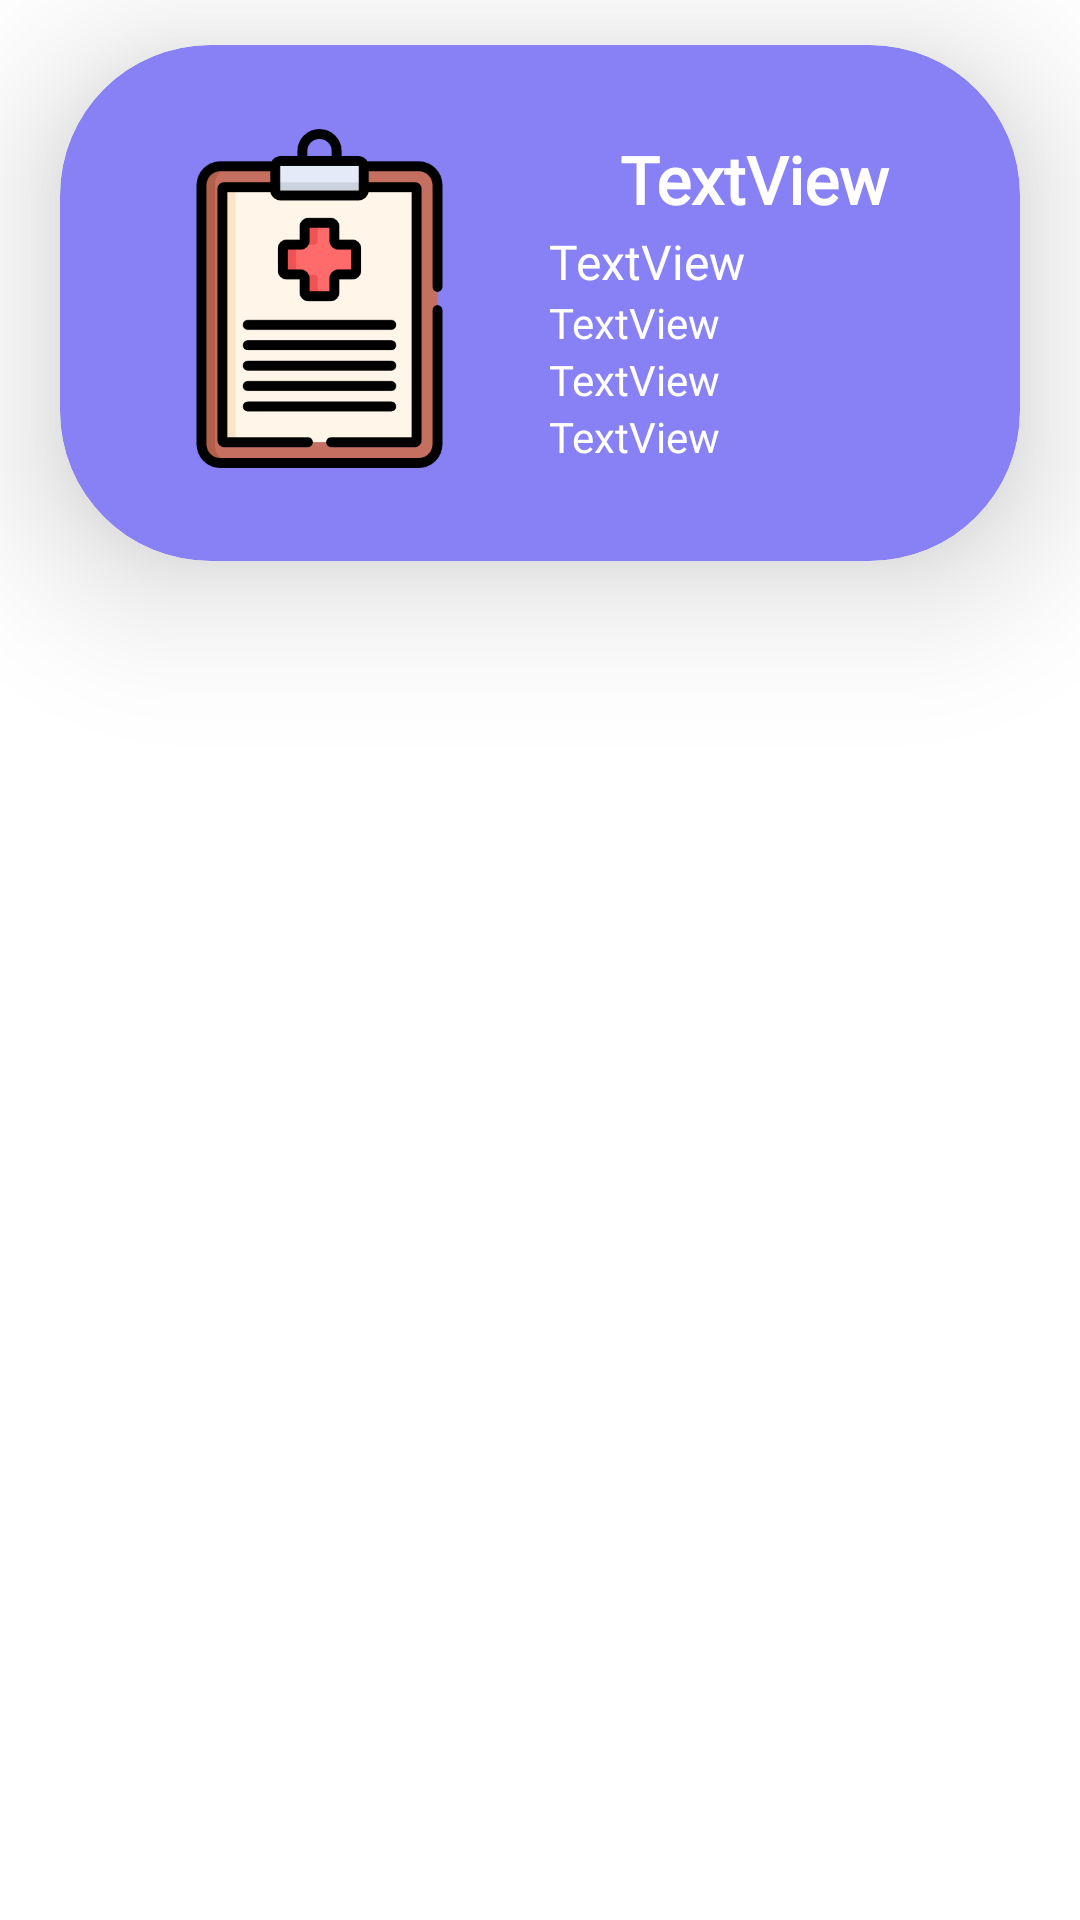

Write the Android layout XML for this screen, with the resource values it uses.
<!-- AndroidManifest.xml: application theme Theme.ProyectoClinicaVeterinaria -->
<!-- res/layout/listaitemhistorial.xml -->
<?xml version="1.0" encoding="utf-8"?>
<RelativeLayout android:layout_width="match_parent"
    android:layout_height="match_parent"
    xmlns:android="http://schemas.android.com/apk/res/android"
    xmlns:app="http://schemas.android.com/apk/res-auto">

    <androidx.cardview.widget.CardView
        android:id="@+id/cardView2"
        android:layout_width="372dp"
        android:layout_height="172dp"
        android:layout_marginLeft="20dp"
        android:layout_marginTop="15dp"
        android:layout_marginRight="20dp"
        android:backgroundTint="#8881F6"
        app:cardCornerRadius="50dp"
        app:cardElevation="30dp">

            <LinearLayout
                android:layout_width="match_parent"
                android:layout_height="wrap_content"
                android:orientation="horizontal">

                <ImageView
                    android:id="@+id/imageView2"
                    android:layout_width="113dp"
                    android:layout_height="129dp"
                    android:layout_marginTop="20dp"
                    android:layout_marginLeft="30dp"
                    app:srcCompat="@drawable/historial" />

                <LinearLayout
                    android:layout_width="match_parent"
                    android:layout_height="wrap_content"
                    android:layout_margin="10dp"
                    android:layout_weight="1"
                    android:orientation="vertical">

                    <TextView
                        android:id="@+id/tvenfermedadpadecida"
                        android:layout_width="match_parent"
                        android:layout_height="wrap_content"
                        android:layout_marginTop="20dp"
                        android:fontFamily="@font/baloo_bhai"
                        android:text="TextView"
                        android:textAlignment="center"
                        android:textColor="#FFF"
                        android:textSize="22sp"
                        android:textStyle="bold" />

                    <TextView
                        android:id="@+id/tvtratamiento"
                        android:layout_width="match_parent"
                        android:layout_height="wrap_content"
                        android:layout_marginLeft="10dp"
                        android:layout_marginTop="2dp"
                        android:fontFamily="@font/advent_pro_medium"
                        android:text="TextView"
                        android:textColor="#FFFFFF"
                        android:textSize="16sp" />

                    <TextView
                        android:id="@+id/tvfecha"
                        android:layout_width="match_parent"
                        android:layout_height="wrap_content"
                        android:layout_marginLeft="10dp"
                        android:fontFamily="@font/advent_pro_medium"
                        android:text="TextView"
                        android:textColor="#FFFFFF" />

                    <TextView
                        android:id="@+id/tvidmedicacion"
                        android:layout_width="match_parent"
                        android:layout_height="wrap_content"
                        android:layout_marginLeft="10dp"
                        android:fontFamily="@font/advent_pro_medium"
                        android:text="TextView"
                        android:textColor="#FFFFFF" />

                    <TextView
                        android:id="@+id/tvidmascotas"
                        android:layout_width="match_parent"
                        android:layout_height="wrap_content"
                        android:layout_marginLeft="10dp"
                        android:fontFamily="@font/advent_pro_medium"
                        android:text="TextView"
                        android:textColor="#FFFFFF" />

                </LinearLayout>

            </LinearLayout>
    </androidx.cardview.widget.CardView>
</RelativeLayout>
<!-- resources referenced by this layout -->
<resources>
  <!-- drawable historial: png bitmap (drawable-v24, 12744 bytes) -->
  <style name="Theme.ProyectoClinicaVeterinaria" parent="Theme.MaterialComponents.DayNight.NoActionBar">
          
          <item name="colorPrimary">@color/purple_500</item>
          <item name="colorPrimaryVariant">@color/purple_700</item>
          <item name="colorOnPrimary">@color/white</item>
          
          <item name="colorSecondary">@color/teal_200</item>
          <item name="colorSecondaryVariant">@color/teal_700</item>
          <item name="colorOnSecondary">@color/black</item>
          
          <item name="android:statusBarColor">?attr/colorPrimaryVariant</item>
          
      </style>
  <!-- not gathered from this repository: default colours our renderer supplied (Android Studio template values) -->
  <color name="purple_500">#FF6200EE</color>
  <color name="purple_700">#FF3700B3</color>
  <color name="teal_200">#FF03DAC5</color>
  <color name="teal_700">#FF018786</color>
  <color name="black">#FF000000</color>
  <color name="white">#FFFFFFFF</color>
</resources>
